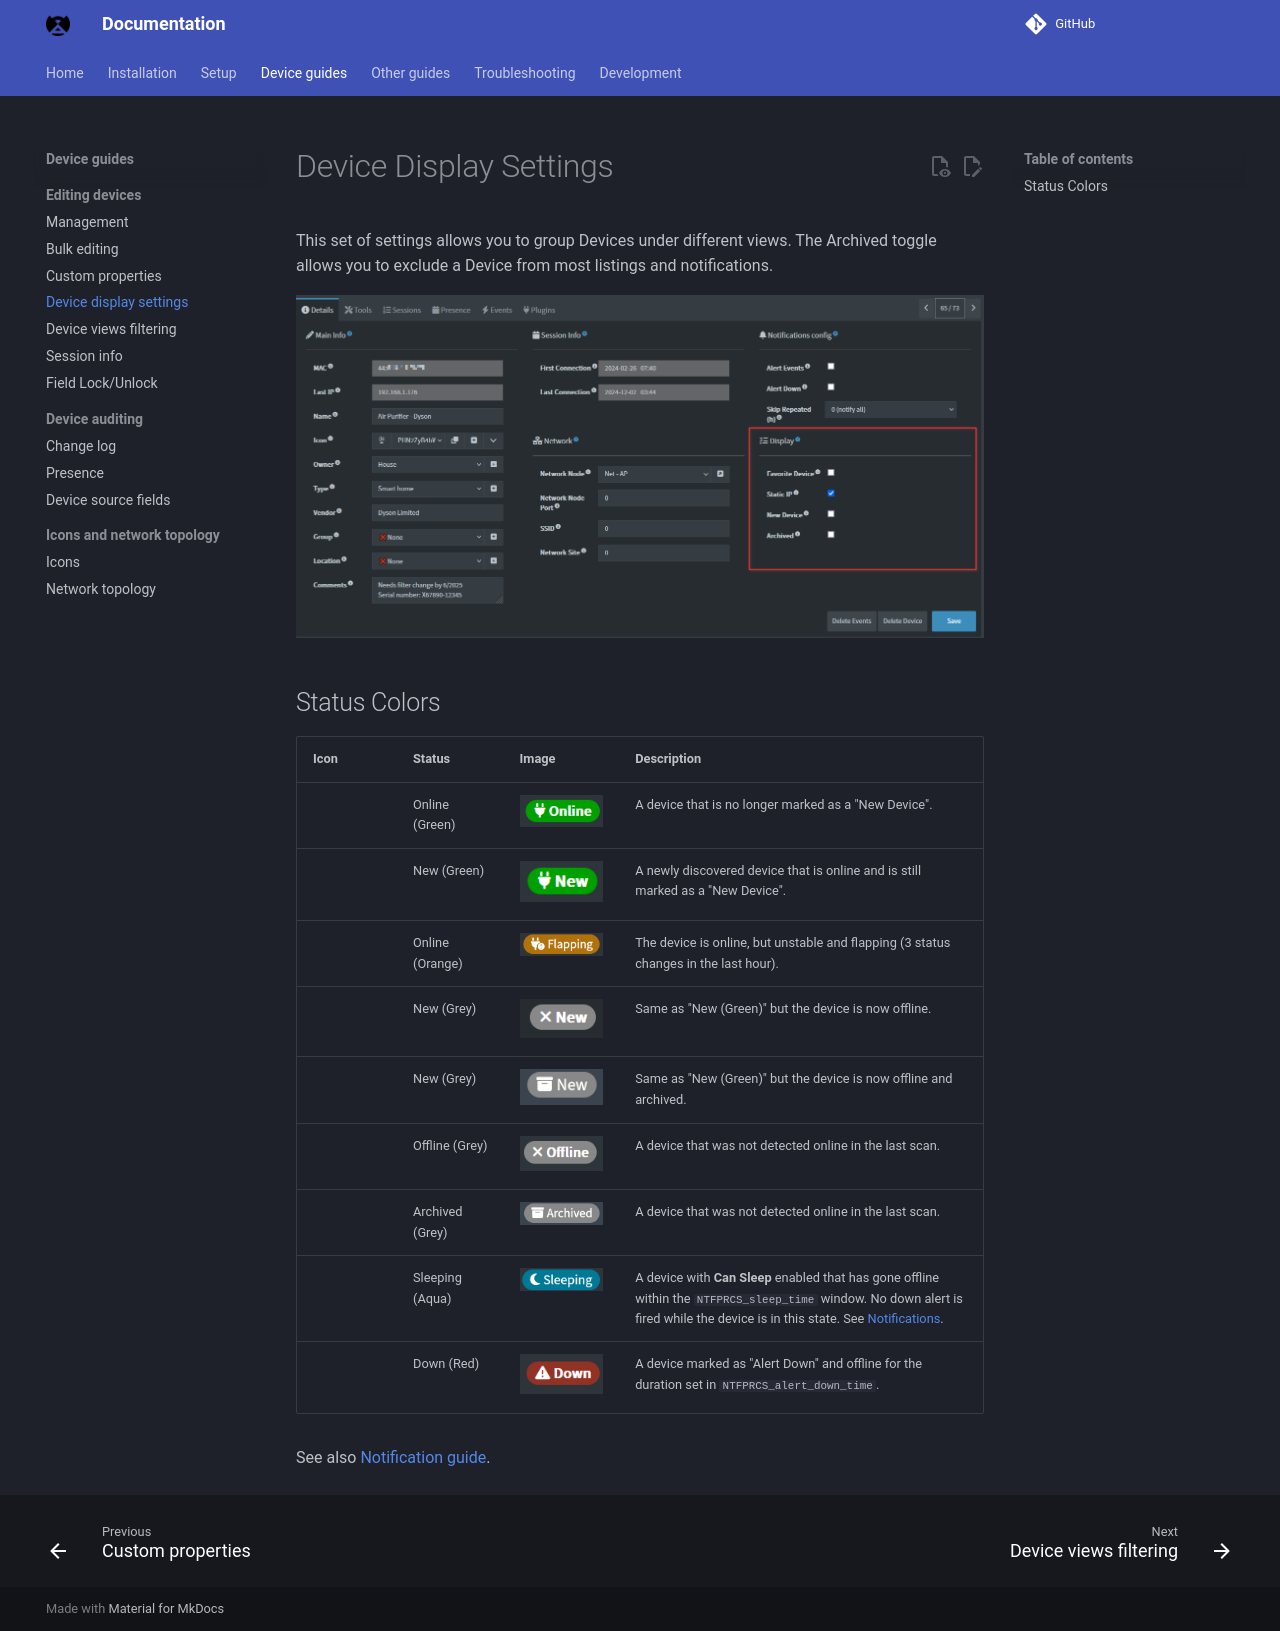

repository: byronstevepinedaluna-debug/Control-de-Red · page: DEVICE_DISPLAY_SETTINGS/index.html · generator: mkdocs

# Device Display Settings

This set of settings allows you to group Devices under different views. The Archived toggle allows you to exclude a Device from most listings and notifications.


![Display settings](./img/DEVICE_MANAGEMENT/DeviceDetails_DisplaySettings.png)


## Status Colors

| Icon      | Status                 | Image                                                                 | Description                                                                                   |
|-----------|------------------------|-----------------------------------------------------------------------|-----------------------------------------------------------------------------------------------|
| <i class="fa-solid fa-plug"></i>     | Online (Green)         | ![Status color - online](./img/DEVICE_MANAGEMENT/device_management_status_online.png) | A device that is no longer marked as a "New Device".                                 |
| <i class="fa-solid fa-plug"></i>       | New (Green)            | ![Status color - new online](./img/DEVICE_MANAGEMENT/device_management_status_new_online.png) | A newly discovered device that is online and is still marked as a "New Device".  |
| <i class="fa-solid fa-plug-circle-exclamation"></i>   | Online (Orange)        | ![Status color - flapping online](./img/DEVICE_MANAGEMENT/device_management_status_flapping_online.png) | The device is online, but unstable and flapping (3 status changes in the last hour).     |
| <i class="fa-solid fa-xmark"></i>      | New (Grey)             | ![Status color - new offline](./img/DEVICE_MANAGEMENT/device_management_status_new_offline.png) | Same as "New (Green)" but the device is now offline.                            |
| <i class="fa-solid fa-box-archive"></i>  | New (Grey)             | ![Status color - new archived](./img/DEVICE_MANAGEMENT/device_management_status_archived_new.png) | Same as "New (Green)" but the device is now offline and archived.                            |
| <i class="fa-solid fa-xmark"></i>      | Offline (Grey)         | ![Status color - offline](./img/DEVICE_MANAGEMENT/device_management_status_offline.png) | A device that was not detected online in the last scan.                             |
| <i class="fa-solid fa-box-archive"></i> | Archived (Grey)         | ![Status color - archived](./img/DEVICE_MANAGEMENT/device_management_status_archived.png) | A device that was not detected online in the last scan.                             |
| <i class="fa-solid fa-moon"></i>       | Sleeping (Aqua)        | ![Status color - sleeping](./img/DEVICE_MANAGEMENT/device_management_status_sleeping.png) | A device with **Can Sleep** enabled that has gone offline within the `NTFPRCS_sleep_time` window. No down alert is fired while the device is in this state. See [Notifications](./NOTIFICATIONS.md#device-settings). |
| <i class="fa-solid fa-triangle-exclamation"></i>       | Down (Red)             | ![Status color - down](./img/DEVICE_MANAGEMENT/device_management_status_down.png)   | A device marked as "Alert Down" and offline for the duration set in `NTFPRCS_alert_down_time`.|


See also [Notification guide](./NOTIFICATIONS.md).
